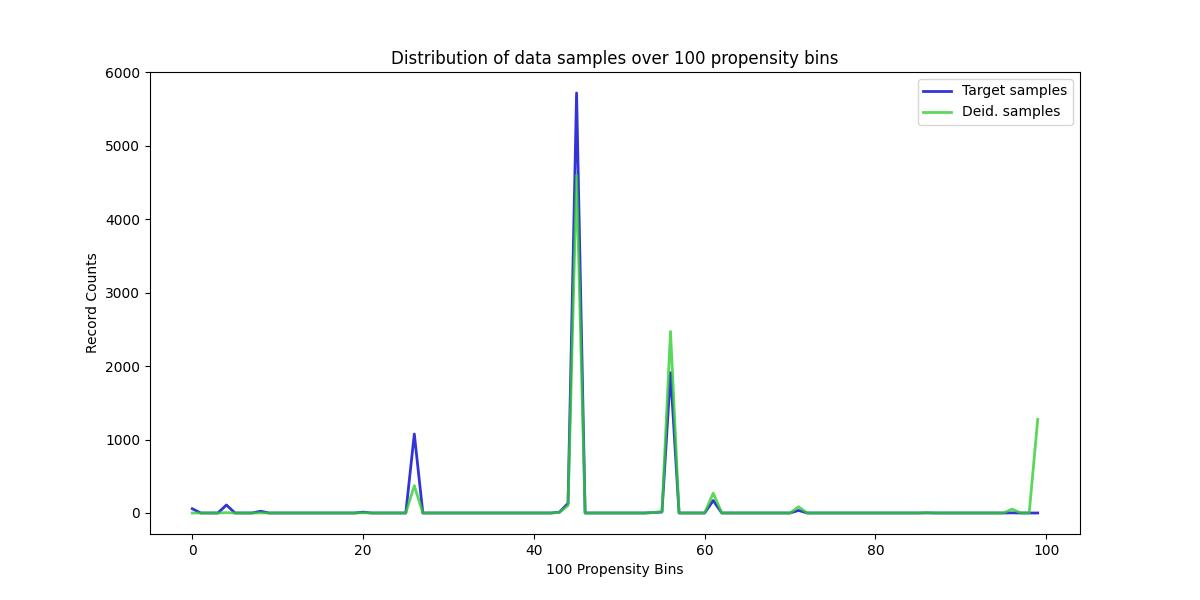

The table this chart was drawn from, first rows:
, Target samples, Deid. samples
0, 58, 0
1, 0, 0
2, 0, 0
3, 0, 0
4, 109, 5
5, 0, 0
6, 0, 0
7, 0, 0
8, 24, 2
9, 0, 0
10, 0, 0
11, 0, 0
12, 0, 0
13, 0, 0
14, 0, 0
15, 0, 0
16, 0, 0
17, 0, 0
18, 0, 0
19, 0, 0
20, 12, 3
21, 0, 0
22, 0, 0
23, 0, 0
24, 0, 0
25, 0, 0
26, 1075, 372
27, 0, 0
28, 0, 0
29, 0, 0
30, 0, 0
31, 0, 0
32, 0, 0
33, 0, 0
34, 0, 0
35, 0, 0
36, 0, 0
37, 0, 0
38, 0, 0
39, 0, 0
40, 0, 0
41, 0, 0
42, 0, 0
43, 12, 9
44, 132, 104
45, 5717, 4601
46, 0, 0
47, 0, 0
48, 0, 0
49, 0, 0
50, 0, 0
51, 0, 0
52, 0, 0
53, 0, 0
54, 6, 7
55, 13, 16
56, 1910, 2470
57, 0, 0
58, 0, 0
59, 0, 0
... 40 more rows
